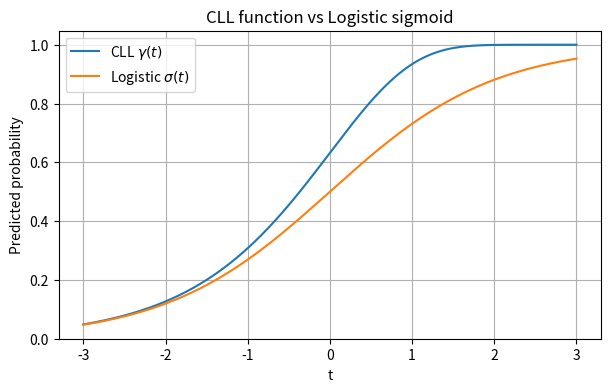

The script that saved this image:
import numpy as np
import matplotlib.pyplot as plt

t = np.linspace(-3, 3, 400)

gamma = 1 - np.exp(-np.exp(t))
sigma = 1 / (1 + np.exp(-t))

plt.figure(figsize=(7, 4))
plt.plot(t, gamma, label=r'CLL $\gamma(t)$')
plt.plot(t, sigma, label=r'Logistic $\sigma(t)$')

plt.xlabel('t')
plt.ylabel('Predicted probability')
plt.title('CLL function vs Logistic sigmoid')
plt.legend()
plt.grid(True)
plt.show()
